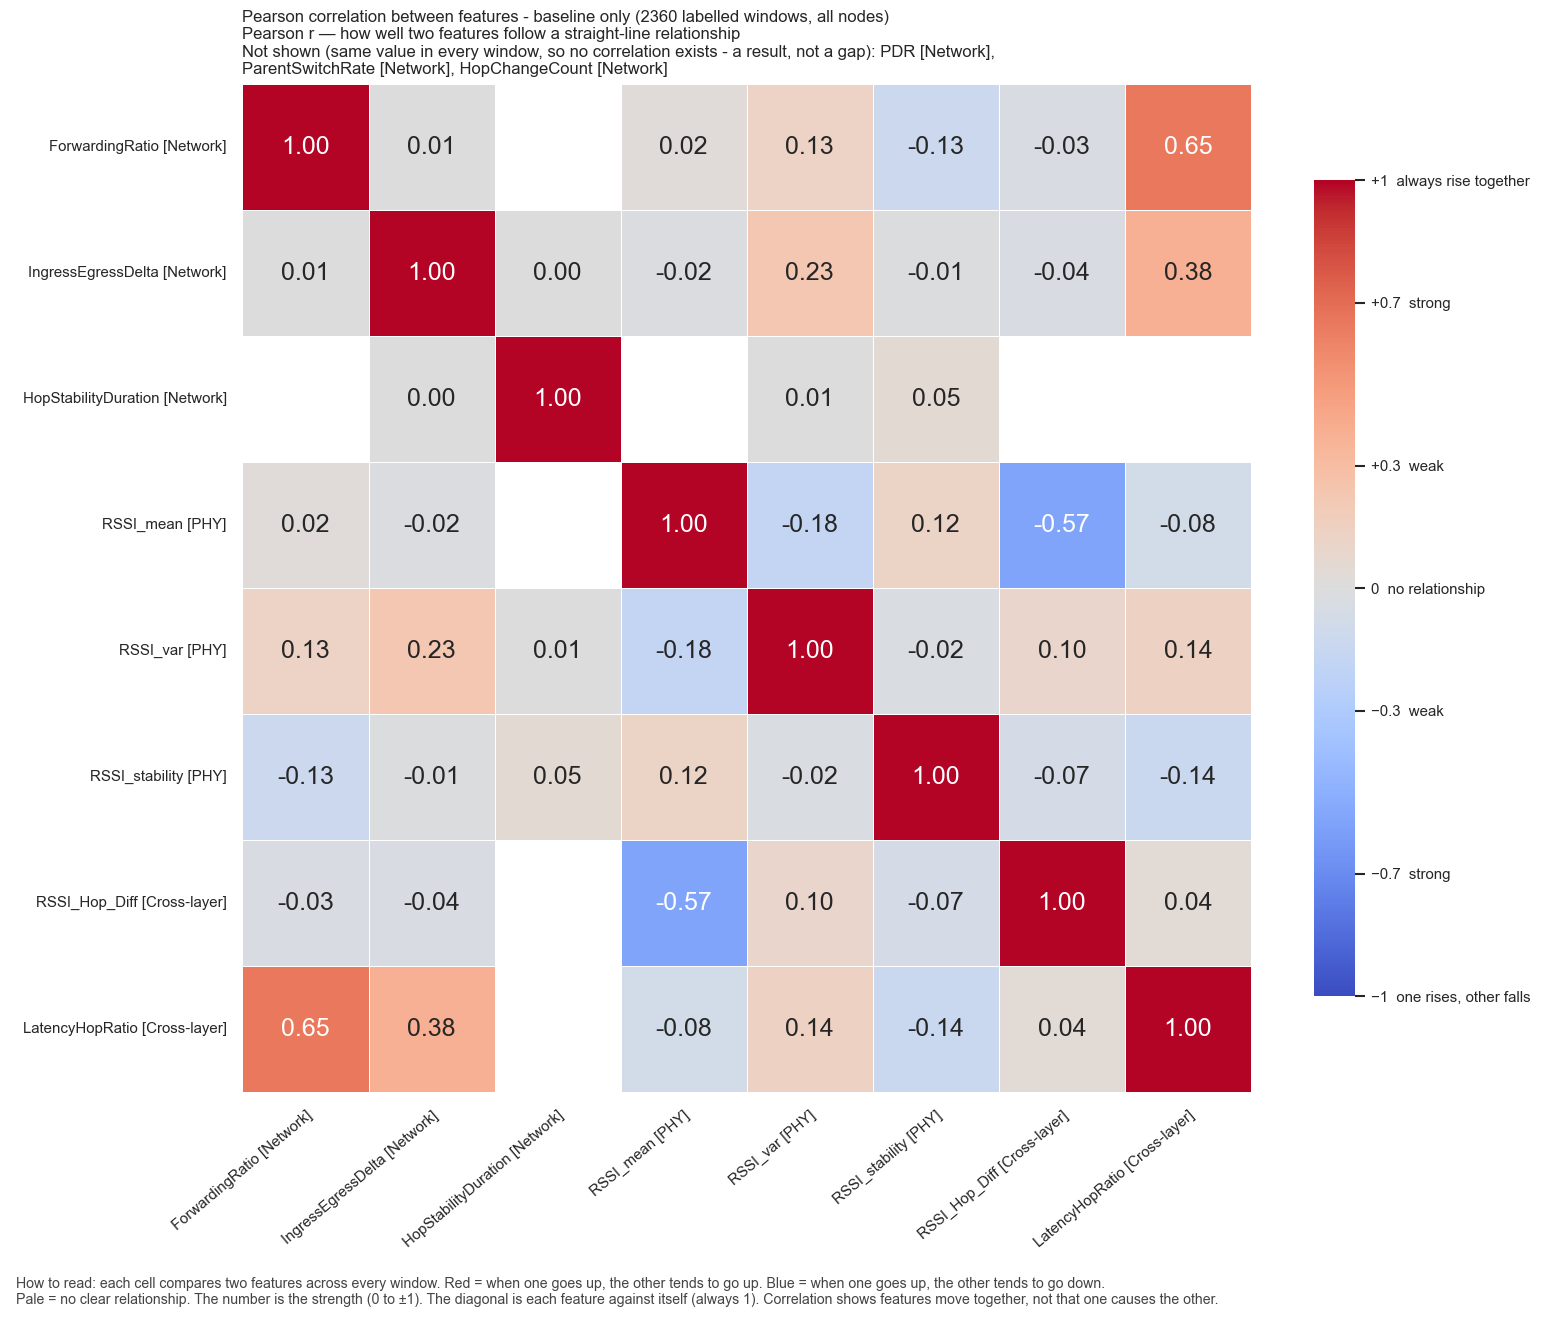

The file beside this chart, header and first rows:
, ForwardingRatio, IngressEgressDelta, HopStabilityDuration, RSSI_mean, RSSI_var, RSSI_stability, RSSI_Hop_Diff, LatencyHopRatio
ForwardingRatio, 1.0, 0.005467, , 0.02455, 0.1308, -0.1273, -0.03332, 0.6514
IngressEgressDelta, 0.005467, 1.0, 0.001387, -0.02129, 0.2305, -0.008839, -0.03863, 0.3786
HopStabilityDuration, , 0.001387, 1.0, , 0.005716, 0.05323, , 
RSSI_mean, 0.02455, -0.02129, , 1.0, -0.179, 0.1184, -0.5683, -0.08343
RSSI_var, 0.1308, 0.2305, 0.005716, -0.179, 1.0, -0.02456, 0.09906, 0.1439
RSSI_stability, -0.1273, -0.008839, 0.05323, 0.1184, -0.02456, 1.0, -0.06505, -0.1395
RSSI_Hop_Diff, -0.03332, -0.03863, , -0.5683, 0.09906, -0.06505, 1.0, 0.04326
LatencyHopRatio, 0.6514, 0.3786, , -0.08343, 0.1439, -0.1395, 0.04326, 1.0
